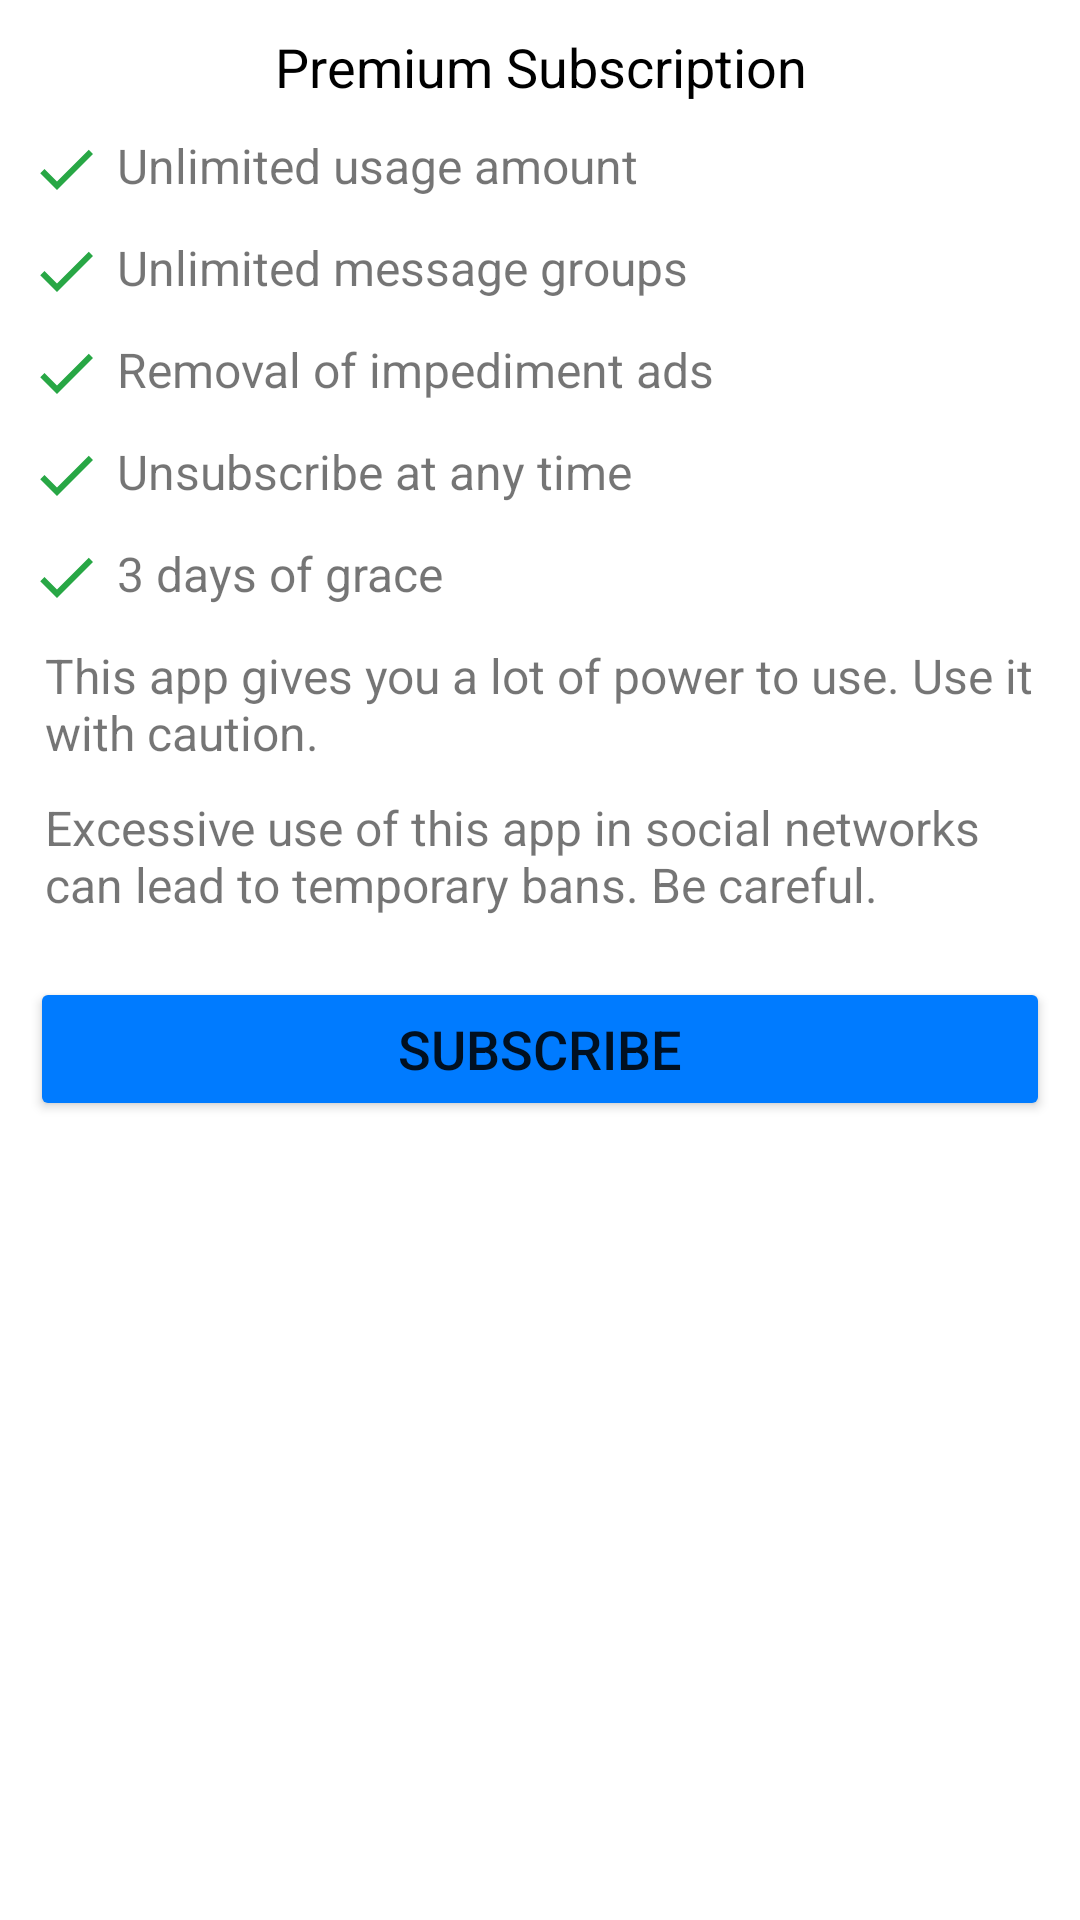

Produce the Android XML layout that renders to this screen, including the resource entries it uses.
<!-- AndroidManifest.xml: application theme Theme.AutoClickerMessengerClicker -->
<!-- res/layout/activity_purchase.xml -->
<?xml version="1.0" encoding="utf-8"?>
<LinearLayout
    xmlns:android="http://schemas.android.com/apk/res/android"
    xmlns:app="http://schemas.android.com/apk/res-auto"
    xmlns:tools="http://schemas.android.com/tools"
    android:id="@+id/purchase"
    android:layout_width="match_parent"
    android:layout_height="match_parent">

    <ScrollView
        android:layout_width="match_parent"
        android:layout_height="match_parent">

        <LinearLayout
            android:layout_width="match_parent"
            android:layout_height="wrap_content"
            android:layout_margin="10dp"
            android:orientation="vertical">

            <TextView
                android:id="@+id/purchase_header"
                android:layout_width="match_parent"
                android:layout_height="wrap_content"
                android:gravity="center"
                android:text="@string/purchase_header"
                android:textColor="@color/black"
                android:textSize="18sp" />

            <LinearLayout
                android:layout_width="match_parent"
                android:layout_height="match_parent"
                android:layout_marginTop="10dp"
                android:orientation="horizontal">

                <ImageView
                    android:id="@+id/imageView1"
                    android:layout_width="wrap_content"
                    android:layout_height="wrap_content"
                    app:srcCompat="@drawable/ic_baseline_check_24" />

                <TextView
                    android:id="@+id/purchase_increases_1"
                    android:layout_width="wrap_content"
                    android:layout_height="wrap_content"
                    android:layout_marginLeft="5dp"
                    android:text="@string/purchase_increases_1"
                    android:textSize="16sp" />
            </LinearLayout>

            <LinearLayout
                android:layout_width="match_parent"
                android:layout_height="match_parent"
                android:layout_marginTop="10dp"
                android:orientation="horizontal">

                <ImageView
                    android:id="@+id/imageView2"
                    android:layout_width="wrap_content"
                    android:layout_height="wrap_content"
                    app:srcCompat="@drawable/ic_baseline_check_24" />

                <TextView
                    android:id="@+id/purchase_increases_2"
                    android:layout_width="wrap_content"
                    android:layout_height="wrap_content"
                    android:layout_marginLeft="5dp"
                    android:text="@string/purchase_increases_2"
                    android:textSize="16sp" />
            </LinearLayout>

            <LinearLayout
                android:layout_width="match_parent"
                android:layout_height="match_parent"
                android:layout_marginTop="10dp"
                android:orientation="horizontal">

                <ImageView
                    android:id="@+id/imageView4"
                    android:layout_width="wrap_content"
                    android:layout_height="wrap_content"
                    app:srcCompat="@drawable/ic_baseline_check_24" />

                <TextView
                    android:id="@+id/purchase_increases_3"
                    android:layout_width="wrap_content"
                    android:layout_height="wrap_content"
                    android:layout_marginLeft="5dp"
                    android:text="@string/purchase_increases_3"
                    android:textSize="16sp" />
            </LinearLayout>

            <LinearLayout
                android:layout_width="match_parent"
                android:layout_height="match_parent"
                android:layout_marginTop="10dp"
                android:orientation="horizontal">

                <ImageView
                    android:id="@+id/imageView5"
                    android:layout_width="wrap_content"
                    android:layout_height="wrap_content"
                    app:srcCompat="@drawable/ic_baseline_check_24" />

                <TextView
                    android:id="@+id/purchase_dot_1"
                    android:layout_width="wrap_content"
                    android:layout_height="wrap_content"
                    android:layout_marginLeft="5dp"
                    android:text="@string/purchase_dot_1"
                    android:textSize="16sp" />
            </LinearLayout>

            <LinearLayout
                android:layout_width="match_parent"
                android:layout_height="match_parent"
                android:layout_marginTop="10dp"
                android:orientation="horizontal">

                <ImageView
                    android:id="@+id/imageView6"
                    android:layout_width="wrap_content"
                    android:layout_height="wrap_content"
                    app:srcCompat="@drawable/ic_baseline_check_24" />

                <TextView
                    android:id="@+id/purchase_dot_2"
                    android:layout_width="wrap_content"
                    android:layout_height="wrap_content"
                    android:layout_marginLeft="5dp"
                    android:text="@string/purchase_dot_2"
                    android:textSize="16sp" />
            </LinearLayout>

            <LinearLayout
                android:layout_width="match_parent"
                android:layout_height="match_parent"
                android:layout_marginTop="10dp"
                android:orientation="horizontal">

                <ImageView
                    android:id="@+id/imageView7"
                    android:layout_width="wrap_content"
                    android:layout_height="wrap_content"
                    app:srcCompat="@drawable/ic_baseline_warning_24" />

                <TextView
                    android:id="@+id/purchase_important_advice"
                    android:layout_width="wrap_content"
                    android:layout_height="wrap_content"
                    android:layout_marginLeft="5dp"
                    android:text="@string/purchase_important_advice"
                    android:textSize="16sp" />
            </LinearLayout>

            <LinearLayout
                android:layout_width="match_parent"
                android:layout_height="match_parent"
                android:layout_marginTop="10dp"
                android:orientation="horizontal">

                <ImageView
                    android:id="@+id/imageView8"
                    android:layout_width="wrap_content"
                    android:layout_height="wrap_content"
                    app:srcCompat="@drawable/ic_baseline_warning_24" />

                <TextView
                    android:id="@+id/purchase_important_advice_2"
                    android:layout_width="wrap_content"
                    android:layout_height="wrap_content"
                    android:layout_marginLeft="5dp"
                    android:text="@string/purchase_important_advice_2"
                    android:textSize="16sp" />
            </LinearLayout>

            <Button
                android:id="@+id/button_start_purchase"
                android:layout_width="match_parent"
                android:layout_height="wrap_content"
                android:layout_marginTop="20dp"
                android:gravity="center"
                android:backgroundTint="#007bff"
                android:onClick="startPurchase"
                android:text="@string/purchase_start"
                android:textSize="18sp" />

            <Button
                android:id="@+id/button_manage_subscription"
                android:layout_width="match_parent"
                android:layout_height="wrap_content"
                android:layout_marginTop="20dp"
                android:gravity="center"
                android:backgroundTint="#007bff"
                android:onClick="startPurchase"
                android:text="@string/purchase_manage_subscription"
                android:textSize="18sp"
                android:visibility="gone" />
        </LinearLayout>
    </ScrollView>
</LinearLayout>
<!-- resources referenced by this layout -->
<resources>
  <color name="black">#FF000000</color>
  <!-- drawable ic_baseline_check_24 (drawable) -->
  <vector android:height="24dp" android:tint="#28A745"
      android:viewportHeight="24" android:viewportWidth="24"
      android:width="24dp" xmlns:android="http://schemas.android.com/apk/res/android">
      <path android:fillColor="@android:color/white" android:pathData="M9,16.17L4.83,12l-1.42,1.41L9,19 21,7l-1.41,-1.41z"/>
  </vector>
  <string name="purchase_dot_1">Unsubscribe at any time</string>
  <string name="purchase_dot_2">3 days of grace</string>
  <string name="purchase_header">Premium Subscription</string>
  <string name="purchase_important_advice">This app gives you a lot of power to use. Use it with caution.</string>
  <string name="purchase_important_advice_2">Excessive use of this app in social networks can lead to temporary bans. Be careful.</string>
  <string name="purchase_increases_1">Unlimited usage amount</string>
  <string name="purchase_increases_2">Unlimited message groups</string>
  <string name="purchase_increases_3">Removal of impediment ads</string>
  <string name="purchase_manage_subscription">Manage subscription</string>
  <string name="purchase_start">Subscribe</string>
  <style name="Theme.AutoClickerMessengerClicker" parent="Theme.MaterialComponents.DayNight.DarkActionBar">
          
          <item name="colorPrimary">@color/purple_500</item>
          <item name="colorPrimaryVariant">@color/purple_700</item>
          <item name="colorOnPrimary">@color/white</item>
          
          <item name="colorSecondary">@color/teal_200</item>
          <item name="colorSecondaryVariant">@color/teal_700</item>
          <item name="colorOnSecondary">@color/black</item>
          
          <item name="android:statusBarColor" tools:targetApi="l">?attr/colorPrimaryVariant</item>
          
      </style>
  <color name="purple_500">#FF6200EE</color>
  <color name="purple_700">#FF3700B3</color>
  <color name="white">#FFFFFFFF</color>
  <color name="teal_200">#FF03DAC5</color>
  <color name="teal_700">#FF018786</color>
</resources>
